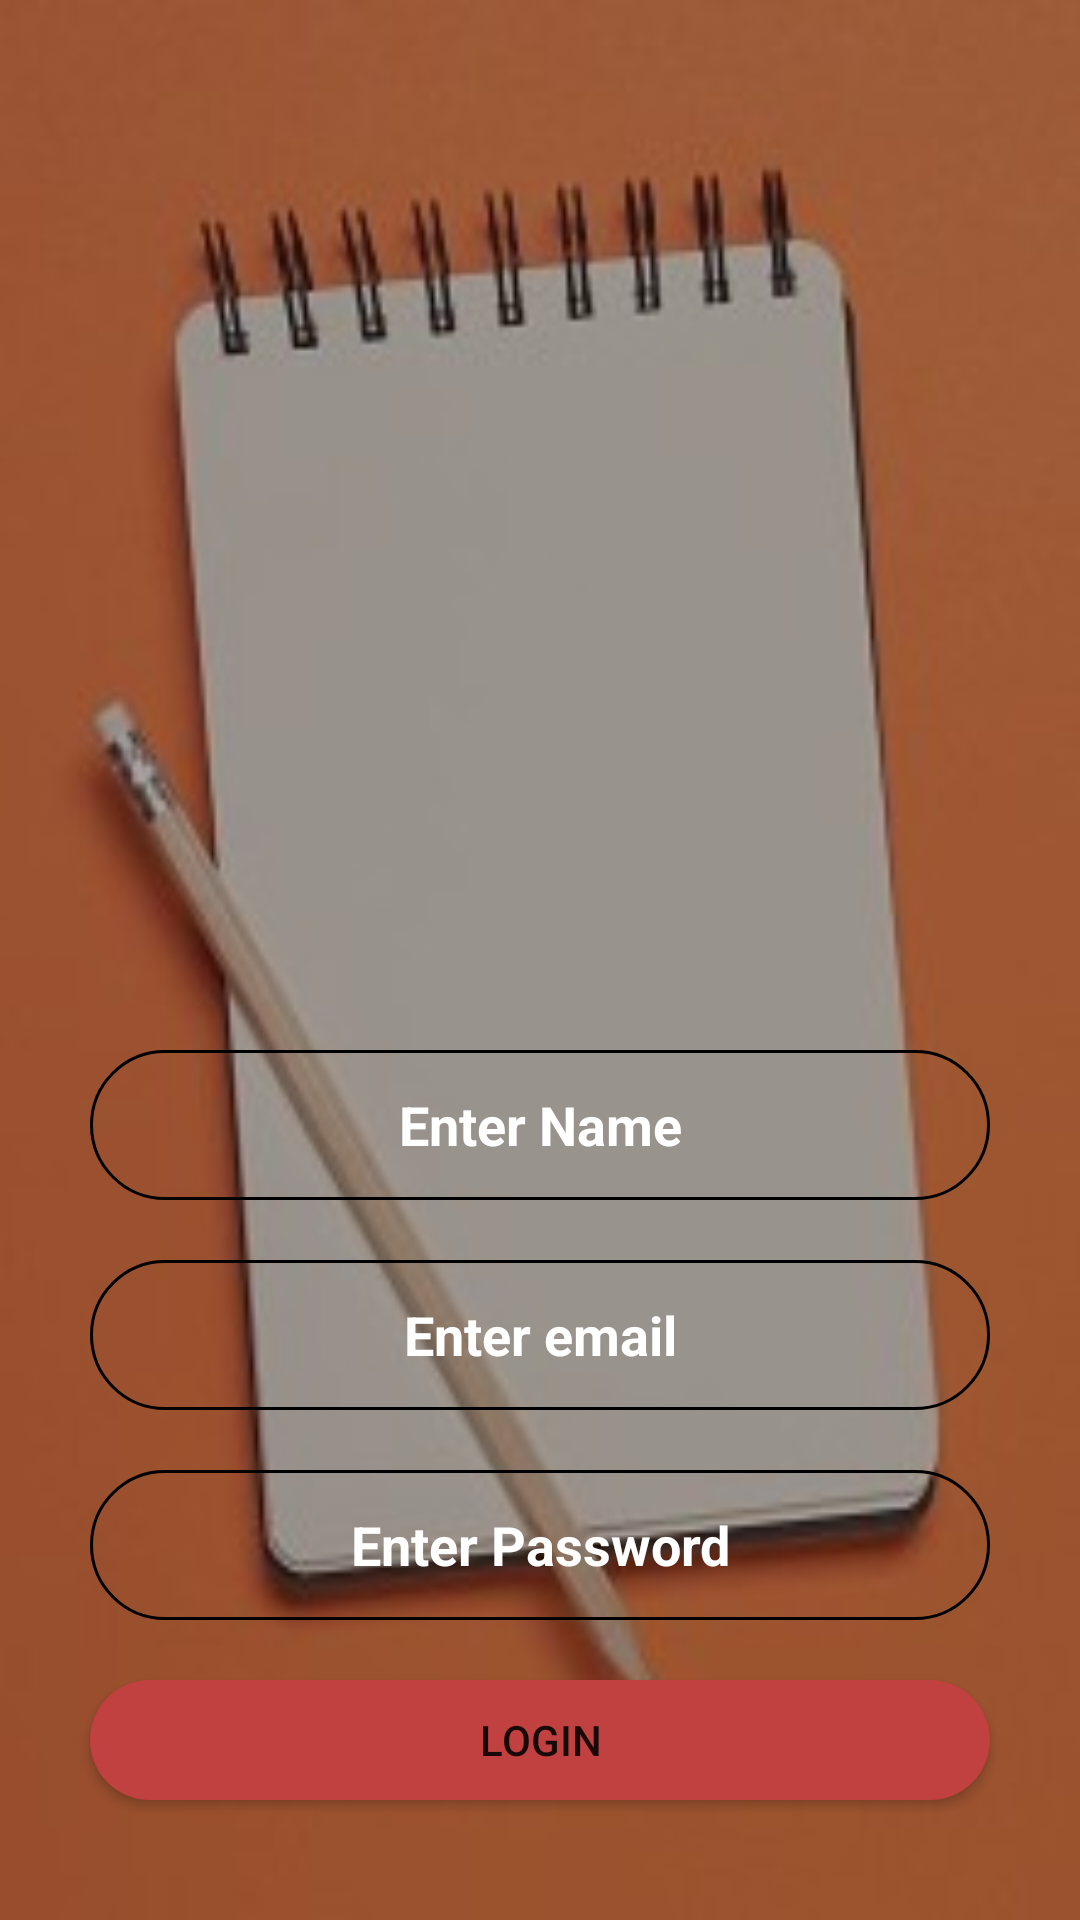

Reconstruct the res/layout file that produces this screen, plus the resources it refers to.
<!-- AndroidManifest.xml: application theme Theme.NotesKeeping -->
<!-- res/layout/activity_login.xml -->
<?xml version="1.0" encoding="utf-8"?>
<RelativeLayout
    xmlns:android="http://schemas.android.com/apk/res/android"
    xmlns:app="http://schemas.android.com/apk/res-auto"
    xmlns:tools="http://schemas.android.com/tools"
    android:layout_width="match_parent"
    android:layout_height="match_parent"
    tools:context=".LoginActivity">

    <RelativeLayout
        android:layout_width="match_parent"
        android:layout_height="match_parent"
        android:background="@drawable/background_note2"
        android:scaleType="centerCrop">
        
        <ImageView
            android:id="@+id/imageView4"
            android:layout_width="200dp"
            android:layout_height="200dp"
            android:layout_centerHorizontal="true"
            android:layout_marginTop="100dp"
            android:padding="5dp"
            app:srcCompat="@drawable/splash_image" />

        <EditText
            android:id="@+id/idEdtName"
            android:layout_width="300dp"
            android:layout_height="50dp"
            android:layout_below="@id/imageView4"
            android:layout_marginStart="10dp"
            android:layout_marginTop="50dp"
            android:layout_marginEnd="10dp"
            android:textColorHint="#FFFFFF"
            android:background="@drawable/rounded_edit_text"
            android:hint="Enter Name"
            android:inputType="textPersonName"
            android:textAlignment="center"
            android:textColor="#000000"
            android:layout_centerHorizontal="true"
            android:textStyle="bold" />

        <EditText
            android:id="@+id/idEdtUserName"
            android:layout_width="300dp"
            android:layout_height="50dp"
            android:layout_below="@id/idEdtName"
            android:layout_marginStart="10dp"
            android:layout_marginTop="20dp"
            android:layout_marginEnd="10dp"
            android:background="@drawable/rounded_edit_text"
            android:textColorHint="#FFFFFF"
            android:hint="Enter email"
            android:layout_centerHorizontal="true"
            android:inputType="textEmailAddress"
            android:textAlignment="center"
            android:textStyle="bold" />

        
        <EditText
            android:id="@+id/idEdtPassword"
            android:layout_width="300dp"
            android:layout_height="50dp"
            android:layout_below="@id/idEdtUserName"
            android:layout_marginStart="10dp"
            android:layout_marginTop="20dp"
            android:layout_marginEnd="10dp"
            android:background="@drawable/rounded_edit_text"
            android:hint="Enter Password"
            android:layout_centerHorizontal="true"
            android:textColorHint="#FFFFFF"
            android:inputType="textPassword"
            android:textAlignment="center"
            android:textStyle="bold" />

        
        <Button
            android:id="@+id/idBtnLogin"
            android:layout_width="300dp"
            android:layout_height="40dp"
            android:layout_below="@id/idEdtPassword"
            android:layout_centerHorizontal="true"
            android:layout_marginStart="10dp"
            android:layout_marginTop="20dp"
            android:layout_marginEnd="10dp"
            android:background="@drawable/rounded_button"
            android:text="LOGIN"
            android:textAllCaps="false" />
    </RelativeLayout>
</RelativeLayout>
<!-- resources referenced by this layout -->
<resources>
  <!-- drawable background_note2: jpg bitmap (drawable, 8683 bytes) -->
  <!-- drawable rounded_button (drawable) -->
  <?xml version="1.0" encoding="utf-8"?>
  <selector xmlns:android="http://schemas.android.com/apk/res/android">
      <item>
          <shape android:shape="rectangle">
              <solid android:color="#C14040"/>
              <corners android:radius="30dp" />
          </shape>
      </item>
  </selector>
  <!-- drawable rounded_edit_text (drawable) -->
  <?xml version="1.0" encoding="utf-8"?>
  <selector xmlns:android="http://schemas.android.com/apk/res/android">
      <item>
          <shape android:shape="rectangle">
              <solid android:color="#00000000"/>
              <corners android:radius="30dp" />
              <stroke
                  android:width="1dp"
                  android:color="#000000"
                  />
          </shape>
      </item>
  </selector>
  <style name="Theme.NotesKeeping" parent="Theme.MaterialComponents.DayNight.DarkActionBar">
          
          <item name="colorPrimary">@color/purple_500</item>
          <item name="colorPrimaryVariant">@color/purple_700</item>
          <item name="colorOnPrimary">@color/white</item>
          
          <item name="colorSecondary">@color/teal_200</item>
          <item name="colorSecondaryVariant">@color/teal_700</item>
          <item name="colorOnSecondary">@color/black</item>
          
          <item name="android:statusBarColor" tools:targetApi="l">?attr/colorPrimaryVariant</item>
          
      </style>
  <!-- not gathered from this repository: default colours our renderer supplied (Android Studio template values) -->
  <color name="purple_500">#FF6200EE</color>
  <color name="purple_700">#FF3700B3</color>
  <color name="teal_200">#FF03DAC5</color>
  <color name="teal_700">#FF018786</color>
  <color name="black">#FF000000</color>
  <color name="white">#FFFFFFFF</color>
</resources>
